Labelled photos from "datasets", an image-classification folder in MChandraR/MangroveClassification. The possible labels are: Bruguiera Gymnorrhiza, Lumnitzera Littorea, Rhizophora Apiculata, Sonneratia Alba, Xylocarpus Granatum.

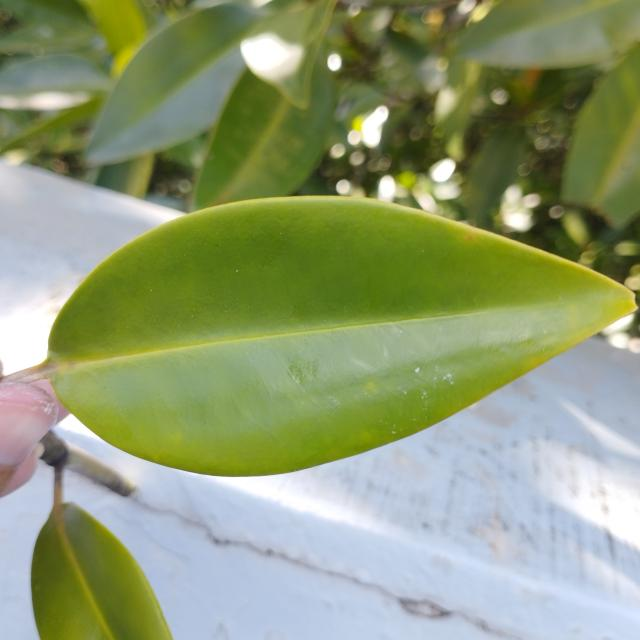
Label: Bruguiera Gymnorrhiza

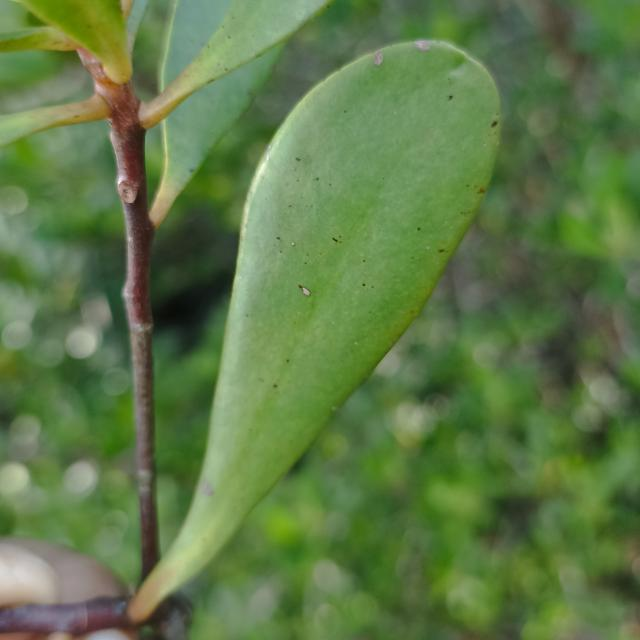
Label: Lumnitzera Littorea

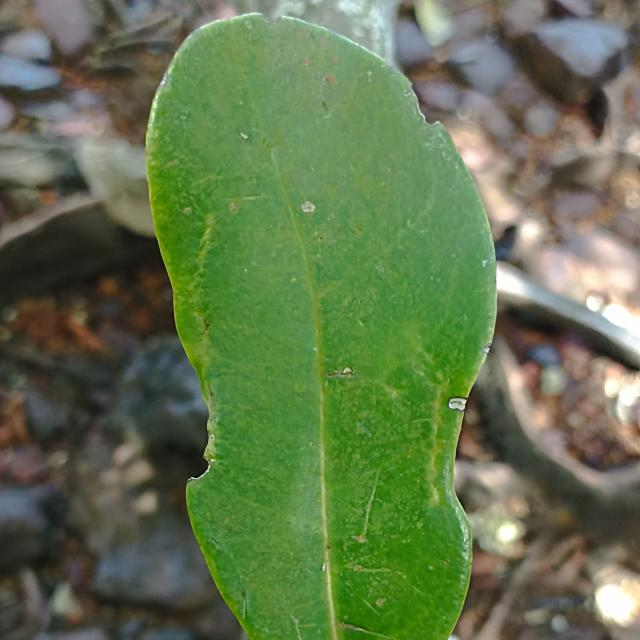
Label: Xylocarpus Granatum

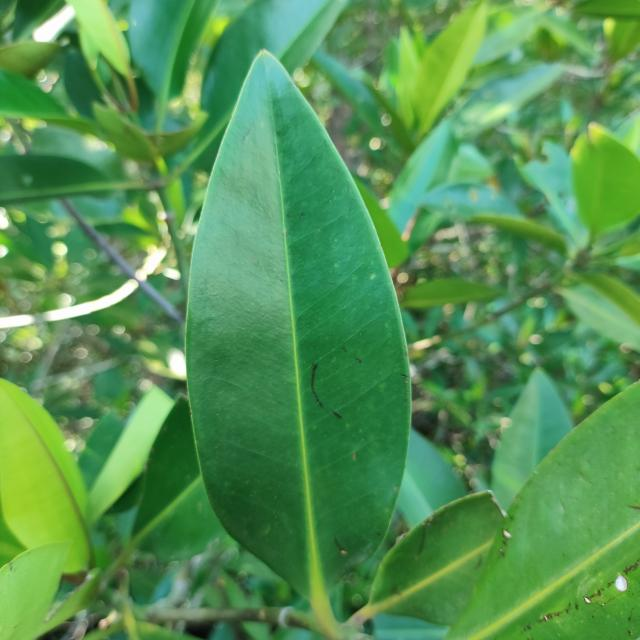
Label: Rhizophora Apiculata

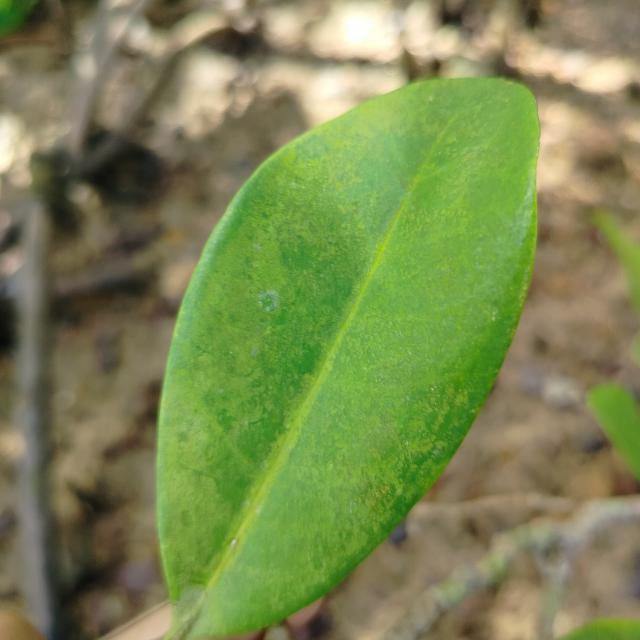
Label: Xylocarpus Granatum

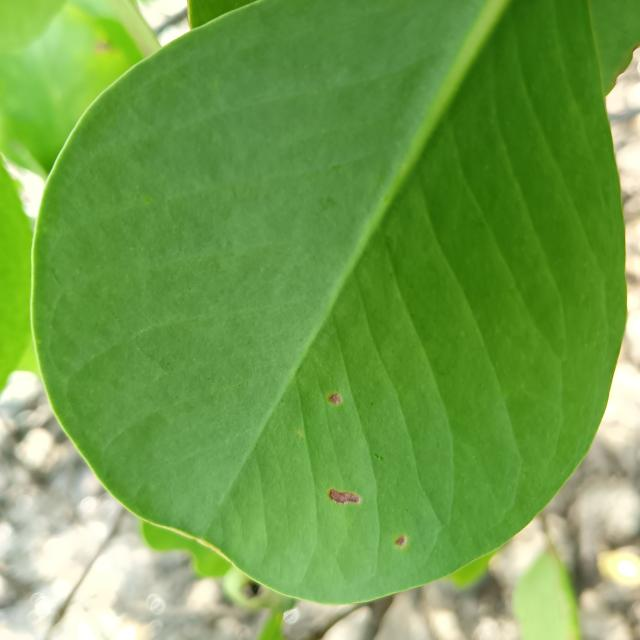
Label: Sonneratia Alba
